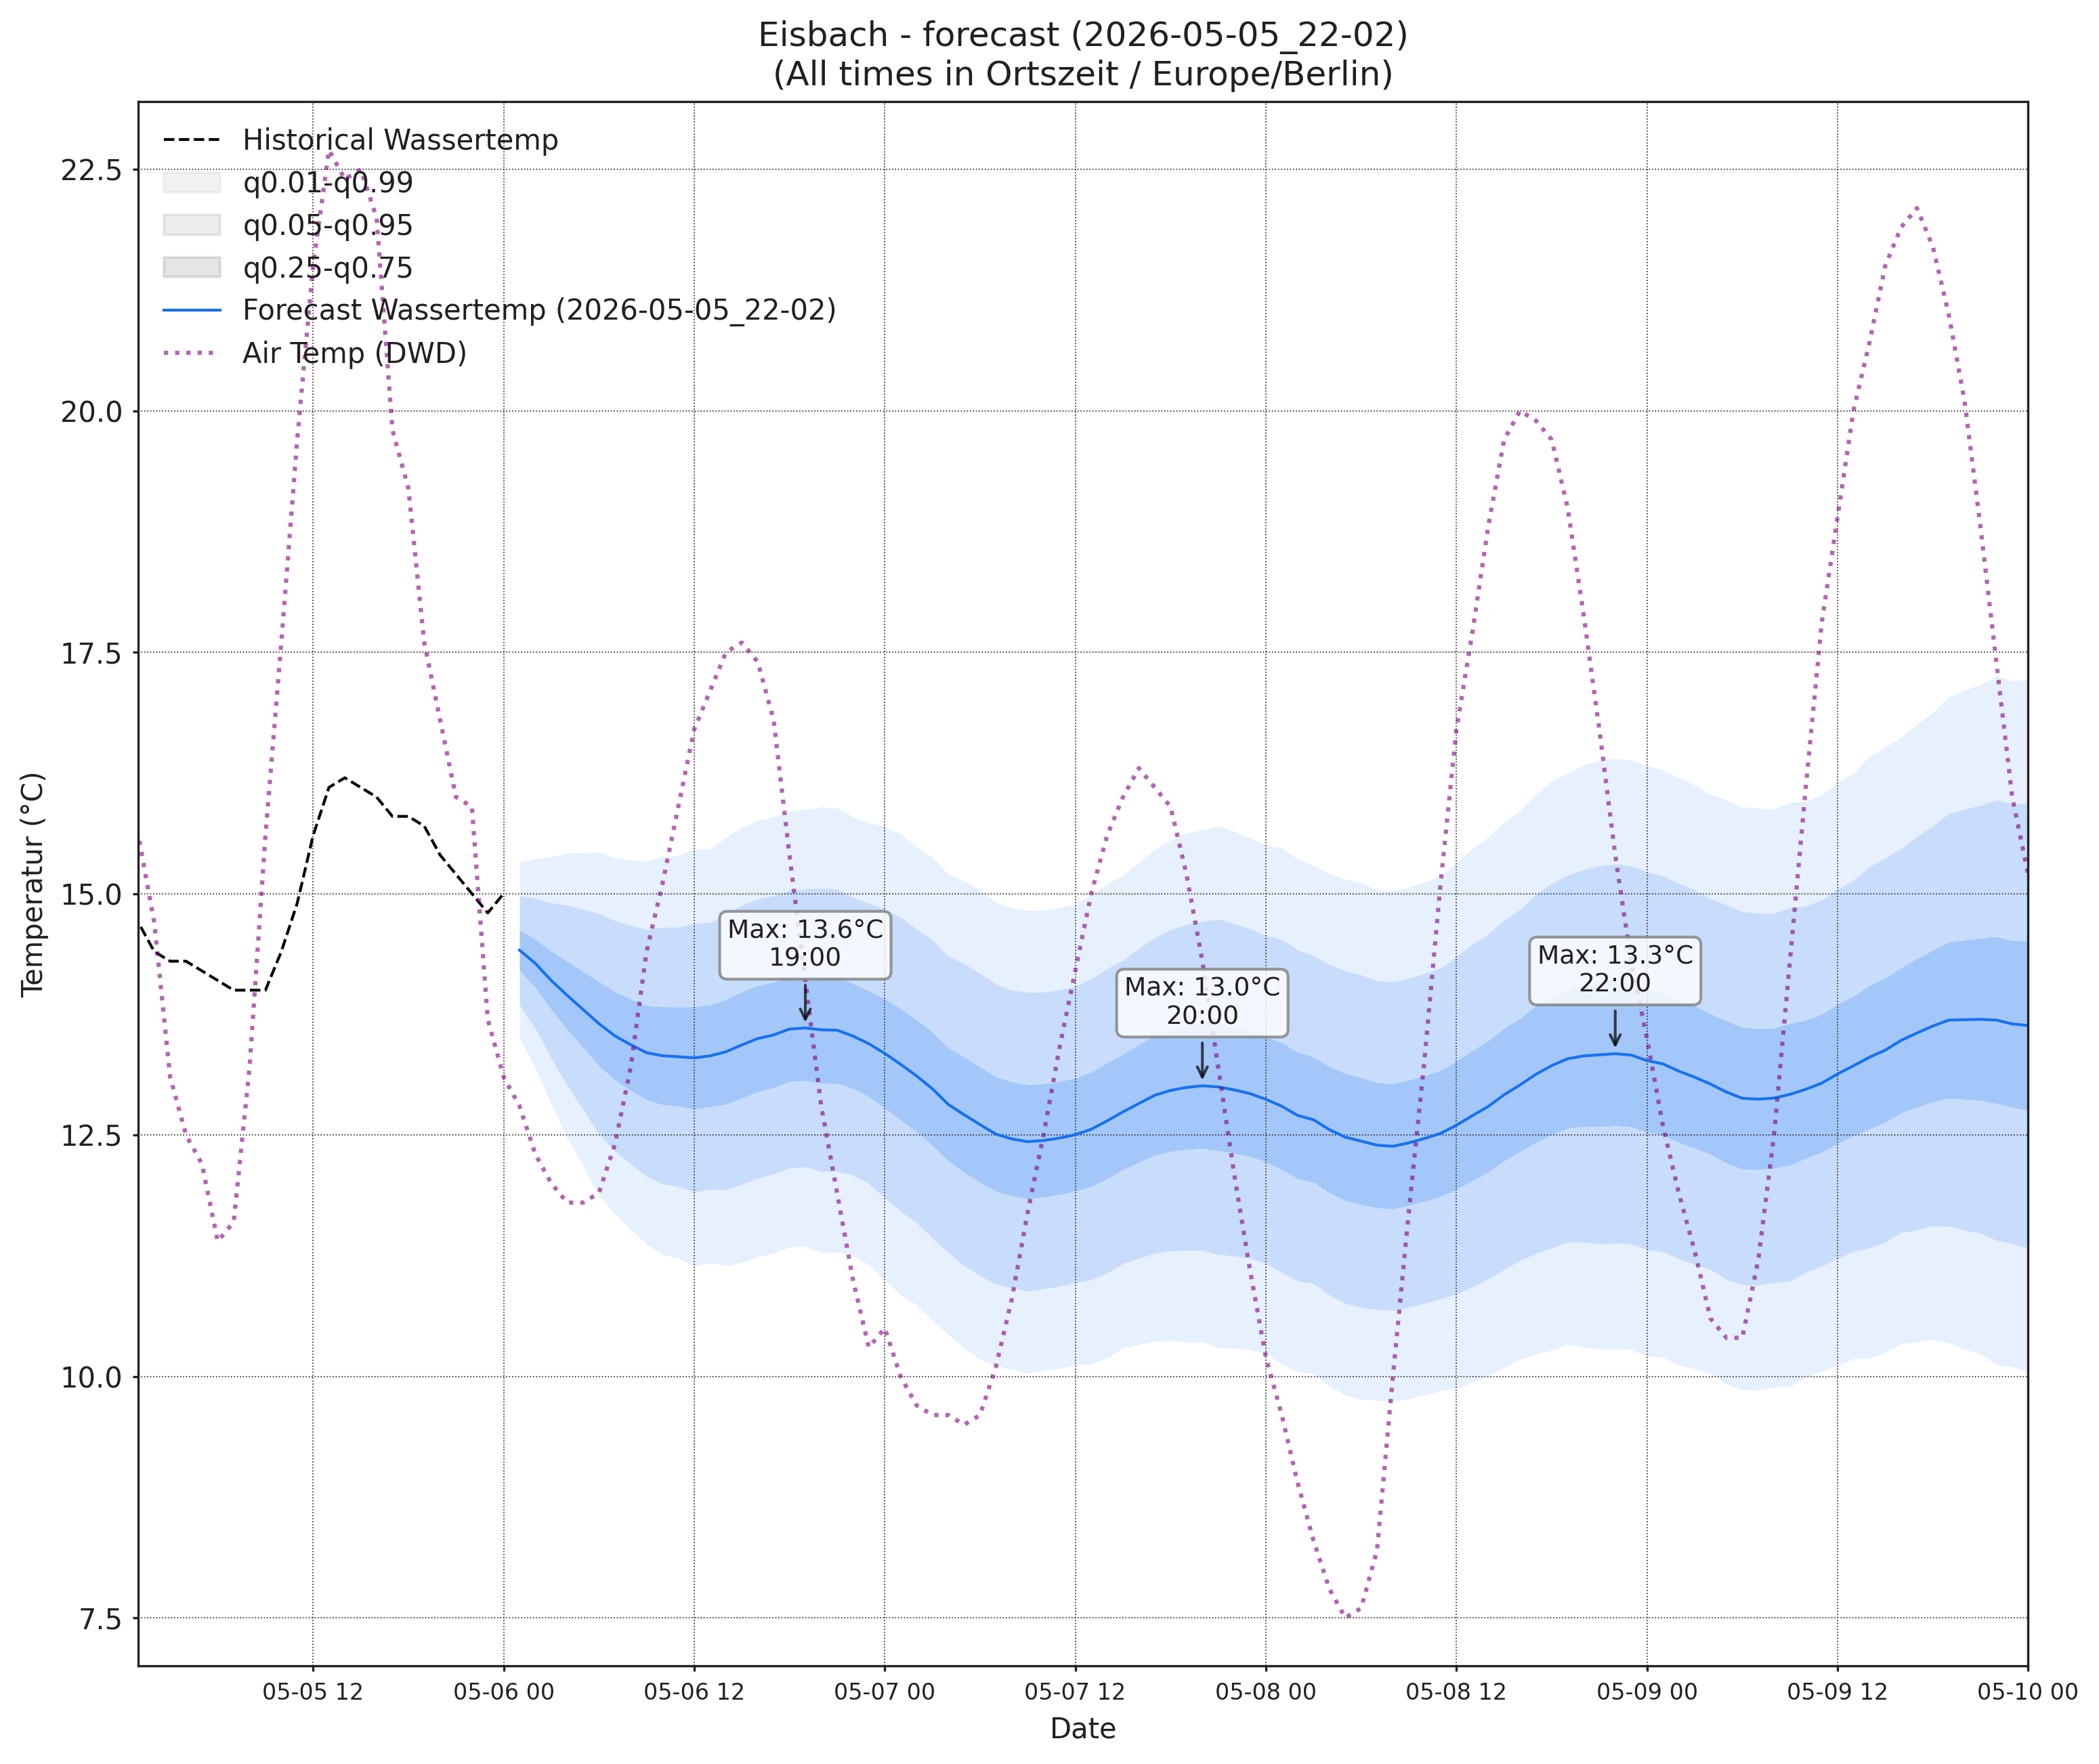

Data behind this chart, as committed beside it:
, wassertemp_q0.01, wassertemp_q0.05, wassertemp_q0.25, wassertemp_q0.5, wassertemp_q0.75, wassertemp_q0.95, wassertemp_q0.99, airtemp_96_q0.01, airtemp_96_q0.05, airtemp_96_q0.25, airtemp_96_q0.5, airtemp_96_q0.75, airtemp_96_q0.95, airtemp_96_q0.99, pressure_96_q0.01, pressure_96_q0.05, pressure_96_q0.25, pressure_96_q0.5, pressure_96_q0.75, pressure_96_q0.95, pressure_96_q0.99
2026-05-06 01:00, 13.5, 13.85, 14.21, 14.41, 14.62, 14.98, 15.32, 11.13, 12.58, 14.11, 15.01, 15.92, 17.44, 18.9, 1011, 1012, 1013, 1013, 1014, 1014, 1015
2026-05-06 02:00, 13.19, 13.6, 14.03, 14.28, 14.53, 14.95, 15.36, 10.13, 12, 13.89, 14.99, 16.1, 17.99, 19.86, 1011, 1012, 1013, 1013, 1014, 1015, 1015
2026-05-06 03:00, 12.82, 13.29, 13.8, 14.1, 14.4, 14.91, 15.38, 9.161, 11.43, 13.74, 15.09, 16.44, 18.75, 21.02, 1011, 1012, 1013, 1013, 1014, 1015, 1016
2026-05-06 04:00, 12.47, 13.01, 13.6, 13.95, 14.3, 14.88, 15.42, 8.452, 10.89, 13.46, 15, 16.53, 19.11, 21.54, 1010, 1011, 1013, 1014, 1014, 1016, 1017
2026-05-06 05:00, 12.18, 12.76, 13.41, 13.8, 14.19, 14.84, 15.42, 7.46, 10.21, 13.17, 14.94, 16.72, 19.67, 22.42, 1010, 1011, 1013, 1014, 1015, 1016, 1018
2026-05-06 06:00, 11.88, 12.51, 13.22, 13.65, 14.09, 14.8, 15.43, 6.585, 9.523, 12.76, 14.74, 16.71, 19.95, 22.89, 1009, 1011, 1013, 1014, 1015, 1017, 1019
2026-05-06 07:00, 11.68, 12.34, 13.07, 13.53, 13.98, 14.72, 15.37, 6.003, 9.098, 12.56, 14.69, 16.82, 20.29, 23.38, 1009, 1011, 1013, 1014, 1015, 1018, 1020
2026-05-06 08:00, 11.52, 12.2, 12.96, 13.44, 13.91, 14.67, 15.35, 5.452, 8.731, 12.49, 14.83, 17.17, 20.92, 24.2, 1008, 1010, 1013, 1014, 1016, 1018, 1020
2026-05-06 09:00, 11.37, 12.07, 12.87, 13.35, 13.84, 14.63, 15.33, 5.257, 8.624, 12.54, 15, 17.45, 21.37, 24.74, 1008, 1010, 1013, 1014, 1016, 1019, 1021
2026-05-06 10:00, 11.26, 11.99, 12.82, 13.32, 13.83, 14.65, 15.38, 4.988, 8.506, 12.63, 15.23, 17.82, 21.95, 25.47, 1007, 1010, 1013, 1014, 1016, 1019, 1022
2026-05-06 11:00, 11.23, 11.97, 12.8, 13.31, 13.82, 14.65, 15.4, 4.731, 8.457, 12.86, 15.65, 18.44, 22.85, 26.57, 1006, 1009, 1012, 1014, 1016, 1020, 1023
2026-05-06 12:00, 11.14, 11.91, 12.77, 13.3, 13.83, 14.69, 15.46, 4.595, 8.495, 13.13, 16.07, 19.01, 23.65, 27.55, 1006, 1009, 1012, 1014, 1016, 1020, 1023
2026-05-06 13:00, 11.18, 11.94, 12.79, 13.32, 13.85, 14.7, 15.46, 4.722, 8.757, 13.57, 16.63, 19.68, 24.49, 28.53, 1005, 1008, 1012, 1014, 1016, 1020, 1024
2026-05-06 14:00, 11.14, 11.94, 12.82, 13.36, 13.9, 14.79, 15.58, 4.755, 8.881, 13.81, 16.95, 20.08, 25.01, 29.14, 1004, 1008, 1012, 1014, 1017, 1020, 1024
2026-05-06 15:00, 11.18, 11.99, 12.88, 13.43, 13.98, 14.88, 15.69, 5.007, 9.137, 14.06, 17.19, 20.31, 25.24, 29.37, 1004, 1008, 1012, 1014, 1017, 1021, 1025
2026-05-06 16:00, 11.24, 12.05, 12.95, 13.5, 14.05, 14.94, 15.76, 4.771, 9.001, 14.07, 17.29, 20.52, 25.58, 29.81, 1003, 1008, 1012, 1014, 1017, 1021, 1025
2026-05-06 17:00, 11.28, 12.1, 12.99, 13.54, 14.08, 14.98, 15.79, 4.604, 8.824, 13.89, 17.13, 20.36, 25.43, 29.65, 1003, 1007, 1012, 1014, 1017, 1022, 1026
2026-05-06 18:00, 11.34, 12.16, 13.05, 13.6, 14.14, 15.04, 15.85, 4.302, 8.614, 13.75, 17.01, 20.27, 25.41, 29.72, 1003, 1007, 1012, 1014, 1017, 1022, 1026
2026-05-06 19:00, 11.35, 12.17, 13.07, 13.61, 14.15, 15.05, 15.87, 4.23, 8.464, 13.47, 16.64, 19.81, 24.82, 29.05, 1002, 1007, 1012, 1015, 1017, 1022, 1027
2026-05-06 20:00, 11.28, 12.12, 13.04, 13.59, 14.14, 15.06, 15.9, 4.031, 8.16, 13.03, 16.11, 19.19, 24.06, 28.19, 1002, 1007, 1012, 1015, 1018, 1023, 1027
2026-05-06 21:00, 11.29, 12.13, 13.04, 13.59, 14.13, 15.04, 15.89, 3.713, 7.762, 12.5, 15.49, 18.47, 23.21, 27.26, 1001, 1006, 1012, 1015, 1018, 1023, 1028
2026-05-06 22:00, 11.25, 12.08, 12.98, 13.52, 14.07, 14.96, 15.79, 3.875, 7.779, 12.31, 15.15, 17.99, 22.52, 26.42, 1001, 1006, 1012, 1015, 1018, 1023, 1028
2026-05-06 23:00, 11.15, 11.99, 12.9, 13.45, 13.99, 14.9, 15.74, 3.9, 7.716, 12.11, 14.84, 17.58, 21.97, 25.78, 1001, 1006, 1012, 1015, 1018, 1023, 1029
2026-05-07 00:00, 11, 11.85, 12.78, 13.35, 13.91, 14.84, 15.7, 4.057, 7.797, 12.08, 14.74, 17.41, 21.69, 25.43, 1001, 1006, 1011, 1015, 1018, 1024, 1029
2026-05-07 01:00, 10.85, 11.71, 12.66, 13.23, 13.81, 14.76, 15.62, 3.937, 7.698, 11.98, 14.63, 17.29, 21.57, 25.33, 1001, 1006, 1011, 1015, 1018, 1024, 1029
2026-05-07 02:00, 10.74, 11.59, 12.53, 13.11, 13.69, 14.63, 15.48, 3.838, 7.648, 11.95, 14.6, 17.26, 21.56, 25.37, 1000, 1006, 1011, 1015, 1018, 1024, 1029
2026-05-07 03:00, 10.58, 11.44, 12.39, 12.98, 13.57, 14.52, 15.38, 3.406, 7.353, 11.8, 14.54, 17.29, 21.74, 25.68, 1000, 1006, 1011, 1015, 1018, 1024, 1030
2026-05-07 04:00, 10.44, 11.28, 12.23, 12.82, 13.4, 14.35, 15.2, 3.25, 7.258, 11.73, 14.47, 17.21, 21.68, 25.69, 1000, 1006, 1011, 1015, 1019, 1024, 1030
2026-05-07 05:00, 10.29, 11.15, 12.11, 12.71, 13.31, 14.27, 15.13, 2.792, 6.868, 11.44, 14.24, 17.05, 21.62, 25.7, 999.9, 1005, 1011, 1015, 1019, 1025, 1030
2026-05-07 06:00, 10.18, 11.04, 12.01, 12.61, 13.2, 14.17, 15.04, 2.485, 6.63, 11.28, 14.14, 17, 21.65, 25.79, 999.9, 1006, 1012, 1015, 1019, 1025, 1031
2026-05-07 07:00, 10.11, 10.96, 11.92, 12.51, 13.1, 14.06, 14.91, 2.25, 6.419, 11.15, 14.07, 17, 21.72, 25.89, 999.7, 1005, 1012, 1015, 1019, 1025, 1031
2026-05-07 08:00, 10.07, 10.92, 11.87, 12.46, 13.05, 14, 14.85, 1.604, 6.004, 11.01, 14.11, 17.22, 22.22, 26.62, 999.6, 1005, 1012, 1015, 1019, 1025, 1031
2026-05-07 09:00, 10.03, 10.88, 11.84, 12.43, 13.02, 13.98, 14.83, 1.869, 6.258, 11.36, 14.55, 17.75, 22.85, 27.24, 999.3, 1005, 1012, 1015, 1019, 1025, 1031
2026-05-07 10:00, 10.06, 10.91, 11.86, 12.44, 13.03, 13.98, 14.83, 1.472, 6.048, 11.4, 14.76, 18.12, 23.47, 28.05, 998.9, 1005, 1011, 1015, 1019, 1026, 1032
2026-05-07 11:00, 10.08, 10.93, 11.88, 12.47, 13.05, 14, 14.85, 1.499, 6.198, 11.75, 15.26, 18.76, 24.31, 29.01, 998.6, 1005, 1011, 1015, 1019, 1026, 1032
2026-05-07 12:00, 10.12, 10.97, 11.92, 12.5, 13.09, 14.04, 14.89, 1.434, 6.28, 12.03, 15.68, 19.33, 25.09, 29.93, 998.4, 1005, 1011, 1015, 1019, 1026, 1032
2026-05-07 13:00, 10.13, 11, 11.97, 12.56, 13.15, 14.12, 14.99, 1.889, 6.725, 12.54, 16.24, 19.95, 25.76, 30.59, 998, 1004, 1011, 1015, 1019, 1026, 1032
2026-05-07 14:00, 10.19, 11.07, 12.05, 12.65, 13.25, 14.22, 15.1, 2.066, 7.017, 12.93, 16.7, 20.46, 26.38, 31.33, 997.7, 1004, 1011, 1015, 1019, 1026, 1032
2026-05-07 15:00, 10.29, 11.17, 12.14, 12.74, 13.34, 14.31, 15.19, 2.179, 7.263, 13.33, 17.2, 21.06, 27.13, 32.21, 997.5, 1004, 1011, 1015, 1019, 1026, 1033
2026-05-07 16:00, 10.33, 11.22, 12.22, 12.83, 13.44, 14.43, 15.32, 2.187, 7.255, 13.37, 17.27, 21.18, 27.29, 32.36, 997.3, 1004, 1011, 1015, 1019, 1026, 1033
2026-05-07 17:00, 10.36, 11.28, 12.29, 12.91, 13.53, 14.55, 15.46, 2.201, 7.273, 13.37, 17.26, 21.14, 27.24, 32.31, 997.1, 1004, 1011, 1015, 1019, 1026, 1033
2026-05-07 18:00, 10.37, 11.3, 12.33, 12.96, 13.59, 14.62, 15.55, 2.071, 7.071, 13.08, 16.91, 20.75, 26.76, 31.76, 997, 1004, 1011, 1015, 1019, 1027, 1033
2026-05-07 19:00, 10.36, 11.3, 12.35, 12.99, 13.63, 14.68, 15.63, 1.911, 6.824, 12.72, 16.48, 20.24, 26.14, 31.05, 996.9, 1004, 1011, 1015, 1019, 1027, 1033
2026-05-07 20:00, 10.36, 11.31, 12.36, 13.01, 13.66, 14.71, 15.66, 1.842, 6.649, 12.4, 16.06, 19.72, 25.47, 30.28, 996.8, 1004, 1011, 1015, 1020, 1027, 1034
2026-05-07 21:00, 10.3, 11.26, 12.34, 13, 13.66, 14.73, 15.7, 1.683, 6.36, 11.95, 15.51, 19.07, 24.66, 29.34, 996.6, 1004, 1011, 1015, 1020, 1027, 1034
2026-05-07 22:00, 10.29, 11.25, 12.31, 12.97, 13.62, 14.69, 15.64, 1.641, 6.233, 11.66, 15.09, 18.52, 23.95, 28.54, 996.3, 1003, 1011, 1015, 1020, 1027, 1034
2026-05-07 23:00, 10.28, 11.22, 12.28, 12.93, 13.58, 14.64, 15.58, 1.702, 6.19, 11.48, 14.83, 18.17, 23.46, 27.95, 996.1, 1003, 1011, 1015, 1020, 1027, 1034
2026-05-08 00:00, 10.24, 11.17, 12.22, 12.87, 13.52, 14.57, 15.5, 1.725, 6.144, 11.34, 14.61, 17.89, 23.08, 27.5, 995.9, 1003, 1011, 1015, 1020, 1027, 1034
2026-05-08 01:00, 10.12, 11.07, 12.14, 12.8, 13.46, 14.52, 15.47, 1.474, 5.962, 11.22, 14.53, 17.84, 23.09, 27.58, 995.7, 1003, 1011, 1015, 1020, 1027, 1035
2026-05-08 02:00, 10.05, 10.99, 12.05, 12.7, 13.36, 14.42, 15.36, 1.295, 5.83, 11.09, 14.39, 17.69, 22.95, 27.48, 995.5, 1003, 1011, 1015, 1020, 1027, 1035
2026-05-08 03:00, 10.03, 10.96, 12.01, 12.66, 13.3, 14.35, 15.29, 1.113, 5.72, 11.07, 14.42, 17.77, 23.11, 27.72, 995.3, 1003, 1011, 1015, 1020, 1028, 1035
2026-05-08 04:00, 9.904, 10.84, 11.9, 12.56, 13.21, 14.27, 15.21, 0.9985, 5.557, 10.83, 14.12, 17.42, 22.69, 27.25, 995, 1003, 1010, 1015, 1020, 1028, 1035
2026-05-08 05:00, 9.808, 10.76, 11.82, 12.48, 13.13, 14.2, 15.15, 0.7035, 5.358, 10.71, 14.05, 17.39, 22.75, 27.4, 995, 1003, 1011, 1015, 1020, 1028, 1036
2026-05-08 06:00, 9.765, 10.72, 11.78, 12.44, 13.09, 14.16, 15.11, 0.1138, 4.88, 10.38, 13.81, 17.24, 22.74, 27.51, 994.9, 1003, 1011, 1015, 1020, 1028, 1036
2026-05-08 07:00, 9.751, 10.69, 11.75, 12.39, 13.04, 14.1, 15.04, -0.0837, 4.766, 10.34, 13.81, 17.28, 22.86, 27.71, 994.7, 1002, 1011, 1015, 1020, 1028, 1036
2026-05-08 08:00, 9.739, 10.68, 11.74, 12.38, 13.03, 14.09, 15.03, -0.1243, 4.704, 10.32, 13.84, 17.36, 22.98, 27.81, 994.4, 1002, 1011, 1015, 1020, 1029, 1036
2026-05-08 09:00, 9.773, 10.72, 11.77, 12.42, 13.07, 14.12, 15.07, -0.245, 4.719, 10.53, 14.18, 17.84, 23.64, 28.61, 994.3, 1002, 1011, 1015, 1020, 1029, 1037
2026-05-08 10:00, 9.808, 10.76, 11.82, 12.46, 13.11, 14.17, 15.12, -0.2575, 4.843, 10.85, 14.63, 18.42, 24.42, 29.52, 994.1, 1002, 1010, 1015, 1020, 1029, 1037
2026-05-08 11:00, 9.851, 10.8, 11.87, 12.52, 13.17, 14.23, 15.18, -0.129, 5.001, 11.08, 14.92, 18.77, 24.84, 29.97, 993.9, 1002, 1010, 1015, 1020, 1029, 1037
2026-05-08 12:00, 9.879, 10.85, 11.94, 12.6, 13.27, 14.35, 15.32, -0.1255, 5.142, 11.41, 15.39, 19.37, 25.63, 30.9, 993.8, 1002, 1010, 1015, 1020, 1029, 1037
... 36 more rows
